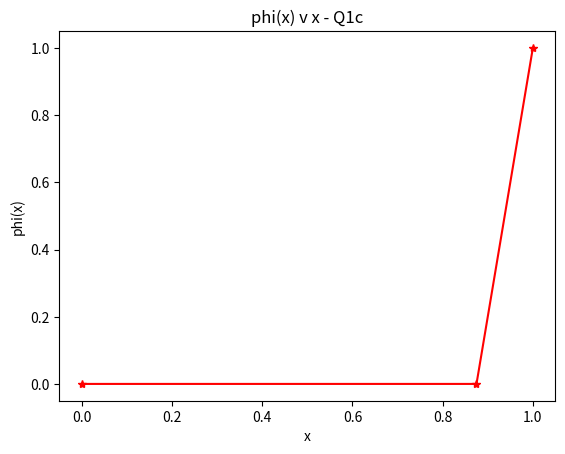

Generate this figure with matplotlib:
import numpy as np
import matplotlib.pyplot as plt
from scipy.linalg import solve_banded

def get_xmin():
    # return left end of domain
    xmin = 0.0
    return xmin

def get_xmax():
    # return right end of domain
    xmax = 1.0
    return xmax

def get_L():
    # return length of domain
    L = get_xmax()-get_xmin()
    return L

def get_ax():
    # return advection velocity value
    ax = 1.0e-0
    assert(np.abs(ax)>0)
    return ax

def get_kappa():
    # return kappa value
    kappa = 1.0e-4
    assert(kappa>0)
    return kappa

def get_Ne():
    # return number of elements in the mesh
    Ne = get_length()-1
    assert(Ne>1) # need more than 1 element (otherwise only 2 mesh vertices for 2 domain end points)
    return Ne

def get_nen():
    # return number of vertices for an element
    nen = 2 # 1D
    return nen

def get_nes():
    # return number of shape/basis function for an element
    nes = 2 # 1D and linear
    return nes

def get_neq():
    # return number of numerical integration/quadrature points for an element
    neq = 2 # 1-point rule
    return neq

def get_xieq_and_weq():
    # return location of numerical integration/quadrature points in parent coordinates of an element
    # neq = get_neq()
    # xieq = np.zeros(neq)
    # xieq[0] = 0.0 # mid-point for 1-point rule in bi-unit 1D element
    # weq = np.zeros(neq)
    # weq[0] = 2.0 # mid-point for 1-point rule in bi-unit 1D element
    # return xieq, weq # mid-point for 1-point rule in bi-unit 1D element
    neq = get_neq()
    assert(neq==2)
    xieq = np.zeros(neq)
    xieq[0] = -1.0/np.sqrt(3.0)
    xieq[1] =  1.0/np.sqrt(3.0)
    weq = np.zeros(neq)
    weq[0] = 1.0
    weq[1] = 1.0
    return xieq, weq

def get_xpoints():
    # xpoints = np.array([0.0,0.125,0.25,0.375,0.5,0.625,0.75,0.875,1.0])
    # xpoints = np.array([0.0,0.5,0.75,0.875,1.0])
    xpoints = np.array([0.0,0.875,1.0])
    return xpoints

def get_node(i):
    xpoints = get_xpoints()
    return xpoints[i]

def get_length():
    xpoints = get_xpoints()
    return xpoints.size

def get_h(e):
    # return mesh size
    # h = get_L()/get_Ne() # uniform mesh
    h = get_node(e+1) - get_node(e)
    return h


def get_tau(e):
    # return tau value
    Pee = 0.5*(np.abs(get_ax())*get_h(e))/get_kappa()
    em2Pee = np.exp(-2.0*Pee)
    cothPee = (1+em2Pee)/(1-em2Pee) 
    tau = 0.5*(get_h(e)/np.abs(get_ax()))*(cothPee-1.0/Pee)
    return tau

def get_ienarray():
    # return element-node connectivity
    Ne = get_Ne()
    nen = get_nen()
    ien = np.zeros([Ne,nen])
    # loop over mesh cells
    for e in range(Ne): # loop index in [0,Ne-1]
        ien[e,0] = e
        ien[e,1] = e+1
    return ien.astype(int)

def get_left_bdry_value():
    # return left bdry. value (Dirichlet BC)
    return 0.0

def get_right_bdry_value():
    # return right bdry. value (Dirichlet BC)
    return 1.0

def get_shp_and_shpdlcl():
    # return shape functions and derivatives evaluated at numerical integration/quadrature points
    nes = get_nes()
    neq = get_neq()
    xieq, weq = get_xieq_and_weq()
    assert(nes==2) # 1D and linear
    shp = np.zeros([nes,neq])
    shpdlcl = np.zeros([nes,neq]) # 1D
    for q in range(neq): # loop index in [0,neq-1]
        shp[0,q] = 0.5*(1-xieq[q])
        shpdlcl[0,q] = -0.5 # -1.0/2.0 for bi-unit 1D linear element
        shp[1,q] = 0.5*(1+ xieq[q])
        shpdlcl[1,q] = 0.5 # 1.0/2.0 for bi-unit 1D linear element
    return shp, shpdlcl

def apply_num_scheme():
    # apply numerical scheme

    xmin = get_xmin()
    xmax = get_xmax()

    ax = get_ax()
    kappa = get_kappa()

    Ne = get_Ne()
    Nn = Ne+1

    nen = get_nen()
    nes = get_nes()
    neq = get_neq()

    ien = get_ienarray()

    display_phi_plot = True

    # xpoints = np.linspace(xmin,xmax,Nn,endpoint=True) # location of mesh vertices
    xpoints = get_xpoints()

    phi_sfem = np.zeros(Nn)

    # note 1D and linear elements, and ordered numbering leads to a tridiagonal banded matrix
    Abanded = np.zeros([3,Nn]) # left-hand-side (tridiagonal) matrix including all mesh vertices
    b = np.zeros(Nn) # right-hand-side vector including all mesh vertices

    # apply BCs
    phi_sfem[0] = get_left_bdry_value() # left BC
    phi_sfem[Nn-1] = get_right_bdry_value() # right BC

    xieq, weq = get_xieq_and_weq()
    shp, shpdlcl = get_shp_and_shpdlcl() # same type of elements in the entire mesh

    # loop over mesh cells
    for e in range(Ne): # loop index in [0,Ne-1]
        h = get_h(e)
        tau = get_tau(e) # constant over mesh when ax, kappa and h are constants
        kappa_num = tau*ax*ax # constant over mesh when tau and ax are constants
        # local/element-level data (matrix and vector)
        assert(nes==nen) # linear elements
        Ae = np.zeros([nen,nen])
        be = np.zeros(nen)

        jac = h/2.0 # 1D and linear elements with uniform spacing
        jacinv = 1/jac # 1D and linear elements
        detj = jac # 1D

        shpdgbl = jacinv*shpdlcl
        s = 0.0;
        for q in range(neq): # loop index in [0,neq-1]
            wdetj = weq[q]*detj
            for idx_a in range(nes): # loop index in [0,nes-1]
                be[idx_a] = be[idx_a] + s*shp[idx_a,q]*wdetj +  s*ax*tau*shpdgbl[idx_a,q]*wdetj# no source term
                for idx_b in range(nes): # loop index in [0,nes-1]
                    Ae[idx_a,idx_b] = Ae[idx_a,idx_b] \
                                      - (shpdgbl[idx_a,q])*ax*shp[idx_b,q]*wdetj \
                                      + (shpdgbl[idx_a,q])*(kappa+kappa_num)*(shpdgbl[idx_b,q])*wdetj

        # assembly: recall 1D and linear elements, and ordered numbering for a tridiagonal matrix
        for idx_a in range(nes): # loop index in [0,nes-1]
            b[ien[e,idx_a]] = b[ien[e,idx_a]] + be[idx_a]
            Abanded[1,ien[e,idx_a]] = Abanded[1,ien[e,idx_a]] + Ae[idx_a,idx_a]
        Abanded[0,ien[e,1]] = Abanded[0,ien[e,1]] + Ae[0,1] # upper side of diagonal
        Abanded[2,ien[e,0]] = Abanded[2,ien[e,0]] + Ae[1,0] # lower side of diagonal

    # account for BCs in b
    # for now we assume Dirichlet BCs are zero (on left and right ends of the domain)
    b[0] = phi_sfem[0]
    b[1] = b[1] - Abanded[2,0]*b[0]
    b[Nn-1] = phi_sfem[Nn-1]
    b[Nn-2] = b[Nn-2] - Abanded[0,Nn-1]*b[Nn-1]
    Abanded[1,0] = 1.0
    Abanded[0,1] = 0.0 # upper side of diagonal
    Abanded[2,0] = 0.0 # lower side of diagonal
    Abanded[0,Nn-1] = 0.0 # upper side of diagonal
    Abanded[2,Nn-2] = 0.0 # lower side of diagonal
    Abanded[1,Nn-1] = 1.0
    phi_sfem = solve_banded((1,1),Abanded,b)

    if (display_phi_plot):
        plt.plot(xpoints,phi_sfem,'r*-')
        plt.xlabel('x')
        plt.ylabel('phi(x)')
        plt.title('phi(x) v x - Q1c')
        plt.savefig('Q1c.pdf')
        plt.show()

apply_num_scheme()
